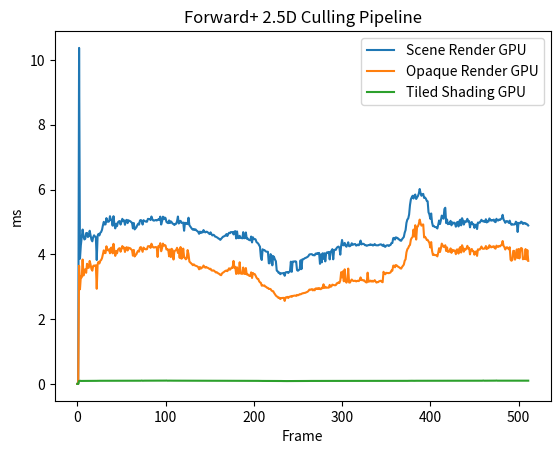

This chart was generated by the following Python code:
import matplotlib.pyplot as plt
import numpy as np

Scene_Render_cpu = [
	0.000000,
	2.608200,
	0.574500,
	1.039100,
	0.897700,
	0.597500,
	0.330100,
	0.608800,
	0.452600,
	0.274200,
	0.276200,
	0.431700,
	0.395300,
	0.260200,
	0.401500,
	0.399100,
	0.253200,
	0.247600,
	0.337100,
	0.312100,
	0.352300,
	0.284500,
	0.357300,
	0.372200,
	0.251800,
	0.269400,
	0.375100,
	0.368900,
	0.243300,
	0.270200,
	0.321800,
	0.386900,
	0.366700,
	0.352500,
	0.334300,
	0.283000,
	0.257900,
	0.278300,
	0.276700,
	0.381900,
	0.242600,
	0.352400,
	0.429800,
	0.292500,
	0.254200,
	0.387400,
	0.321100,
	0.278400,
	0.262600,
	0.388900,
	0.274700,
	0.273300,
	0.278400,
	0.427900,
	0.290700,
	0.318200,
	0.317300,
	0.423300,
	0.292800,
	0.293000,
	0.243800,
	0.283200,
	0.298500,
	0.208200,
	0.227800,
	0.246400,
	0.235100,
	0.257500,
	0.273000,
	0.255800,
	0.251300,
	0.239100,
	0.256400,
	0.282200,
	0.267800,
	0.333800,
	0.486700,
	0.303300,
	0.317300,
	0.306300,
	0.335000,
	0.446400,
	0.329700,
	0.351400,
	0.423600,
	0.289200,
	0.315500,
	0.430800,
	0.275000,
	0.327000,
	0.371800,
	0.284800,
	0.317000,
	0.304600,
	0.423700,
	0.306800,
	0.303200,
	0.324100,
	0.293200,
	0.411000,
	0.314500,
	0.421200,
	0.304200,
	0.309300,
	0.268300,
	0.256400,
	0.333800,
	0.325100,
	0.269800,
	0.371400,
	0.284300,
	0.384400,
	0.296300,
	0.347000,
	0.377000,
	0.288000,
	0.260300,
	0.235800,
	0.252200,
	0.249100,
	0.221900,
	0.255600,
	0.262500,
	0.212700,
	0.231300,
	0.304100,
	0.306800,
	0.270500,
	0.242500,
	0.237700,
	0.265500,
	0.236200,
	0.230600,
	0.210900,
	0.217600,
	0.243300,
	0.285500,
	0.239300,
	0.321600,
	0.268300,
	0.251300,
	0.214200,
	0.219700,
	0.216600,
	0.231400,
	0.209400,
	0.219200,
	0.231500,
	0.228200,
	0.247800,
	0.211200,
	0.358500,
	0.282300,
	0.224900,
	0.199700,
	0.233300,
	0.208500,
	0.220200,
	0.205100,
	0.215200,
	0.230700,
	0.233300,
	0.215100,
	0.303900,
	0.257800,
	0.249800,
	0.257000,
	0.251400,
	0.205000,
	0.238200,
	0.230400,
	0.229900,
	0.238300,
	0.268800,
	0.235100,
	0.220400,
	0.438700,
	0.237300,
	0.228300,
	0.234700,
	0.241100,
	0.247200,
	0.258200,
	0.218700,
	0.218500,
	0.221400,
	0.229200,
	0.221000,
	0.193200,
	0.322700,
	0.258600,
	0.227500,
	0.206300,
	0.223900,
	0.273300,
	0.240600,
	0.257900,
	0.264700,
	0.219900,
	0.222300,
	0.215300,
	0.307300,
	0.245400,
	0.289500,
	0.286600,
	0.259000,
	0.267000,
	0.262900,
	0.226900,
	0.269200,
	0.249700,
	0.238300,
	0.232700,
	0.234800,
	0.280200,
	0.261300,
	0.231100,
	0.204700,
	0.205100,
	0.222800,
	0.204400,
	0.206200,
	0.244300,
	0.253200,
	0.209500,
	0.207100,
	0.455400,
	0.302400,
	0.221000,
	0.204200,
	0.203300,
	0.229900,
	0.232400,
	0.281300,
	0.407700,
	0.309500,
	0.279600,
	0.263900,
	0.233900,
	0.312500,
	0.280700,
	0.271400,
	0.278000,
	0.234000,
	0.226500,
	0.230600,
	0.234500,
	0.237500,
	0.227000,
	0.213200,
	0.210500,
	0.280400,
	0.363800,
	0.251000,
	0.225100,
	0.256900,
	0.222700,
	0.273100,
	0.256400,
	0.242400,
	0.216300,
	0.214800,
	0.243400,
	0.324600,
	0.277300,
	0.293400,
	0.238800,
	0.223100,
	0.208100,
	0.250200,
	0.227300,
	0.340200,
	0.247500,
	0.226800,
	0.266400,
	0.234900,
	0.280500,
	0.278900,
	0.287200,
	0.282100,
	0.269800,
	0.226200,
	0.282900,
	0.283800,
	0.214100,
	0.201200,
	0.241500,
	0.262700,
	0.289700,
	0.226000,
	0.225600,
	0.214200,
	0.261400,
	0.282800,
	0.248600,
	0.245600,
	0.257600,
	0.255000,
	0.227800,
	0.308600,
	0.303200,
	0.290600,
	0.265300,
	0.237400,
	0.214000,
	0.230800,
	0.239200,
	0.235200,
	0.205900,
	0.185000,
	0.185100,
	0.227500,
	0.275700,
	0.273300,
	0.216000,
	0.259500,
	0.275000,
	0.252000,
	0.277400,
	0.218100,
	0.214600,
	0.215800,
	0.227900,
	0.232800,
	0.231900,
	0.279100,
	0.268400,
	0.290700,
	0.230600,
	0.244500,
	0.276500,
	0.249400,
	0.253100,
	0.233200,
	0.184700,
	0.233800,
	0.230400,
	0.223900,
	0.272300,
	0.275900,
	0.226400,
	0.223400,
	0.276800,
	0.211700,
	0.201300,
	0.208800,
	0.231600,
	0.283400,
	0.240600,
	0.210900,
	0.295000,
	0.314200,
	0.291100,
	0.282700,
	0.224300,
	0.232200,
	0.224700,
	0.213000,
	0.212200,
	0.249400,
	0.216200,
	0.235500,
	0.270500,
	0.309200,
	0.232200,
	0.231900,
	0.232100,
	0.223100,
	0.203300,
	0.195100,
	0.212300,
	0.263300,
	0.214100,
	0.194900,
	0.205400,
	0.315700,
	0.304700,
	0.268400,
	0.231000,
	0.250600,
	0.227200,
	0.228600,
	0.229700,
	0.223900,
	0.203900,
	0.187500,
	0.203000,
	0.261300,
	0.290300,
	0.318400,
	0.225500,
	0.252100,
	0.236500,
	0.205400,
	0.193100,
	0.231300,
	0.195100,
	0.234400,
	0.221700,
	0.201900,
	0.305900,
	0.314800,
	0.273200,
	0.262800,
	0.247000,
	0.229300,
	0.224900,
	0.257300,
	0.224000,
	0.229800,
	0.226400,
	0.230100,
	0.249000,
	0.232000,
	0.282300,
	0.240900,
	0.245900,
	0.236400,
	0.204500,
	0.208800,
	0.235200,
	0.232000,
	0.237200,
	0.220400,
	0.241100,
	0.228800,
	0.244000,
	0.281800,
	0.225800,
	0.223100,
	0.224300,
	0.220100,
	0.229100,
	0.217800,
	0.221200,
	0.214100,
	0.203800,
	0.247800,
	0.215600,
	0.277000,
	0.264500,
	0.254500,
	0.232000,
	0.259500,
	0.279600,
	0.269900,
	0.240900,
	0.305800,
	0.241000,
	0.217800,
	0.222900,
	0.221400,
	0.279200,
	0.229800,
	0.235000,
	0.291100,
	0.277900,
	0.225400,
	0.267400,
	0.273600,
	0.291400,
	0.245900,
	0.273800,
	0.237500,
	0.228000,
	0.276900,
	0.230900,
	0.286400,
	0.220300,
	0.196400,
	0.200800,
	0.215500,
	0.199800,
	0.208400,
	0.226800,
	0.222600,
	0.210400,
	0.220400,
	0.278500,
	0.267600,
	0.256400,
	0.260600,
	0.257100,
	0.248800,
	0.209800,
	0.238900,
	0.223400,
	0.223900,
	0.224400,
	0.211800,
	0.274400,
	0.304700,
	0.272700,
	0.219000,
	0.259500,
	0.228200,
	0.231700,
	0.220700,
	0.221400,
	0.213700,
	0.247300,
	0.211600,
	0.279000,
	0.328100,
	0.304300,
	0.235800,
	0.280900,
	0.283100,
	0.296100,
	0.247100,
	0.262200,
	0.225100,
	]
Scene_Render_gpu = [
	0.000000,
	0.000000,
	10.372096,
	3.864576,
	4.282368,
	4.539392,
	4.765696,
	4.567040,
	4.459520,
	4.482048,
	4.655104,
	4.660224,
	4.535296,
	4.561920,
	4.728832,
	4.585472,
	4.450304,
	4.402176,
	4.535296,
	4.587520,
	4.551680,
	4.524032,
	3.824640,
	4.575232,
	4.631552,
	4.583424,
	4.664320,
	4.689920,
	4.760576,
	4.893696,
	5.003264,
	4.921344,
	4.924416,
	5.118976,
	5.011456,
	5.004288,
	5.016576,
	5.178368,
	5.064704,
	5.062656,
	4.884480,
	5.177344,
	4.937728,
	4.800512,
	4.945920,
	4.870144,
	4.987904,
	5.017600,
	5.028864,
	4.919296,
	4.999168,
	5.096448,
	5.025792,
	5.049344,
	4.911104,
	5.043200,
	5.064704,
	4.963328,
	5.052416,
	5.028864,
	5.023744,
	4.995072,
	4.974592,
	4.802560,
	4.966400,
	4.769792,
	4.805632,
	4.837376,
	4.903936,
	4.947968,
	4.918272,
	5.046272,
	5.059584,
	5.028864,
	4.919296,
	5.054464,
	5.032960,
	5.020672,
	5.006336,
	5.008384,
	5.095424,
	5.093376,
	5.088256,
	5.058560,
	5.168128,
	5.086208,
	5.046272,
	5.040128,
	5.052416,
	5.060608,
	5.044224,
	5.065728,
	5.083136,
	5.065728,
	5.165056,
	4.919296,
	5.014528,
	5.163008,
	5.084160,
	5.137408,
	5.118976,
	5.000192,
	4.976640,
	4.962304,
	5.047296,
	4.966400,
	5.017600,
	4.989952,
	4.945920,
	4.937728,
	4.904960,
	4.936704,
	4.943872,
	5.022720,
	5.167104,
	4.951040,
	5.005312,
	5.033984,
	4.968448,
	4.976640,
	4.981760,
	4.728832,
	4.975616,
	4.942848,
	4.957184,
	4.933632,
	5.130240,
	4.899840,
	4.860928,
	4.819968,
	4.784128,
	4.760576,
	4.779008,
	4.753408,
	4.770816,
	4.734976,
	4.717568,
	4.690944,
	4.633600,
	4.702208,
	4.659200,
	4.695040,
	4.674560,
	4.749312,
	4.701184,
	4.677632,
	4.699136,
	4.696064,
	4.674560,
	4.647936,
	4.623360,
	4.678656,
	4.624384,
	4.583424,
	4.603904,
	4.592640,
	4.550656,
	4.542464,
	4.529152,
	4.512768,
	4.486144,
	4.478976,
	4.446208,
	4.477952,
	4.510720,
	4.542464,
	4.550656,
	4.573184,
	4.575232,
	4.626432,
	4.567040,
	4.624384,
	4.666368,
	4.654080,
	4.687872,
	4.684800,
	4.688896,
	4.615168,
	4.702208,
	4.715520,
	4.490240,
	4.706304,
	4.509696,
	4.500480,
	4.572160,
	4.506624,
	4.505600,
	4.493312,
	4.684800,
	4.497408,
	4.503552,
	4.675584,
	4.482048,
	4.491264,
	4.455424,
	4.440064,
	4.433920,
	4.550656,
	4.368384,
	4.527104,
	4.469760,
	4.473856,
	4.462592,
	4.381696,
	4.358144,
	4.332544,
	4.280320,
	4.235264,
	3.916800,
	3.824640,
	4.156416,
	4.131840,
	4.133888,
	4.104192,
	4.083712,
	4.081664,
	4.078592,
	3.723264,
	3.725312,
	4.006912,
	3.961856,
	3.660800,
	3.946496,
	3.909632,
	3.837952,
	3.788800,
	3.495936,
	3.478528,
	3.432448,
	3.436544,
	3.386368,
	3.414016,
	3.414016,
	3.417088,
	3.426304,
	3.338240,
	3.443712,
	3.448832,
	3.454976,
	3.423232,
	3.461120,
	3.469312,
	3.774464,
	3.460096,
	3.773440,
	3.778560,
	3.779584,
	3.785728,
	3.773440,
	3.512320,
	3.493888,
	3.515392,
	3.537920,
	3.817472,
	3.543040,
	3.846144,
	3.848192,
	3.863552,
	3.884032,
	3.893248,
	3.909632,
	3.922944,
	3.951616,
	3.996672,
	3.999744,
	4.005888,
	4.001792,
	3.974144,
	3.974144,
	3.969024,
	4.024320,
	4.006912,
	4.039680,
	4.009984,
	4.044800,
	3.706880,
	3.994624,
	3.751936,
	4.033536,
	3.860480,
	4.033536,
	3.782656,
	4.034560,
	4.062208,
	4.043776,
	4.072448,
	3.844096,
	4.077568,
	4.109312,
	4.160512,
	3.846144,
	4.134912,
	4.141056,
	4.140032,
	4.200448,
	4.228096,
	4.239360,
	4.208640,
	3.990528,
	4.267008,
	4.443136,
	4.282368,
	4.279296,
	4.353024,
	4.265984,
	4.235264,
	4.293632,
	4.372480,
	4.250624,
	4.251648,
	4.280320,
	4.342784,
	4.290560,
	4.305920,
	4.315136,
	4.317184,
	4.269056,
	4.281344,
	4.302848,
	4.279296,
	4.324352,
	4.424704,
	4.305920,
	4.327424,
	4.325376,
	4.314112,
	4.281344,
	4.282368,
	4.263936,
	4.274176,
	4.287488,
	4.285440,
	4.310016,
	4.288512,
	4.297728,
	4.273152,
	4.286464,
	4.318208,
	4.284416,
	4.279296,
	4.278272,
	4.278272,
	4.294656,
	4.302848,
	4.310016,
	4.293632,
	4.261888,
	4.300800,
	4.245504,
	4.231168,
	4.269056,
	4.278272,
	4.281344,
	4.257792,
	4.280320,
	4.292608,
	4.348928,
	4.352000,
	4.499456,
	4.508672,
	4.456448,
	4.526080,
	4.510720,
	4.505600,
	4.464640,
	4.460544,
	4.425728,
	4.419584,
	4.466688,
	4.501504,
	4.536320,
	4.668416,
	4.749312,
	4.972544,
	5.073920,
	5.107712,
	5.229568,
	5.523456,
	5.697536,
	5.762048,
	5.809152,
	5.723136,
	5.814272,
	5.846016,
	5.708800,
	5.758976,
	5.797888,
	5.878784,
	6.018048,
	5.888000,
	5.808128,
	5.855232,
	5.866496,
	5.740544,
	5.754880,
	5.718016,
	5.651456,
	5.637120,
	5.299200,
	5.230592,
	5.097472,
	5.261312,
	4.984832,
	4.870144,
	4.877312,
	4.846592,
	4.841472,
	4.833280,
	4.798464,
	4.913152,
	5.045248,
	4.935680,
	5.047296,
	5.195776,
	5.155840,
	5.099520,
	5.397504,
	5.438464,
	4.963328,
	5.075968,
	4.930560,
	4.952064,
	4.935680,
	5.033984,
	4.895744,
	4.987904,
	4.950016,
	4.979712,
	4.948992,
	4.852736,
	4.983808,
	5.000192,
	4.860928,
	5.025792,
	5.069824,
	4.895744,
	5.115904,
	5.043200,
	4.918272,
	5.022720,
	4.990976,
	5.024768,
	5.096448,
	5.003264,
	5.026816,
	4.833280,
	4.964352,
	4.997120,
	4.928512,
	4.935680,
	4.815872,
	4.895744,
	4.919296,
	4.782080,
	4.981760,
	4.976640,
	4.977664,
	5.024768,
	5.066752,
	5.020672,
	5.030912,
	5.005312,
	5.001216,
	5.084160,
	4.983808,
	5.035008,
	5.012480,
	5.108736,
	5.063680,
	5.039104,
	5.059584,
	5.046272,
	5.071872,
	5.008384,
	4.993024,
	5.097472,
	5.049344,
	5.044224,
	5.074944,
	5.062656,
	5.086208,
	5.111808,
	5.220352,
	5.078016,
	5.029888,
	4.973568,
	5.021696,
	5.027840,
	5.008384,
	4.970496,
	5.040128,
	4.953088,
	4.912128,
	4.933632,
	4.920320,
	4.920320,
	4.929536,
	5.007360,
	4.979712,
	4.690944,
	4.967424,
	4.971520,
	4.957184,
	5.010432,
	4.988928,
	4.937728,
	4.973568,
	4.952064,
	4.961280,
	4.929536,
	4.927488,
	4.890624,
	]
# Scene Render:
#	CPU TIME:	0.270212, 512
#	GPU TIME:	4.633153, 512
Tiled_2_5D_cpu = [
	0.000000,
	0.028500,
	0.013300,
	0.010500,
	0.010900,
	0.014300,
	0.011000,
	0.015000,
	0.016200,
	0.011200,
	0.010300,
	0.015600,
	0.015100,
	0.010300,
	0.015200,
	0.014200,
	0.009200,
	0.009900,
	0.011700,
	0.013600,
	0.013500,
	0.010600,
	0.013800,
	0.015500,
	0.009000,
	0.010100,
	0.014800,
	0.013900,
	0.009300,
	0.011100,
	0.010800,
	0.013600,
	0.013200,
	0.014300,
	0.015000,
	0.010300,
	0.009700,
	0.009400,
	0.010000,
	0.014200,
	0.009100,
	0.013500,
	0.015800,
	0.010700,
	0.010100,
	0.014100,
	0.010900,
	0.010000,
	0.009700,
	0.013300,
	0.009900,
	0.009300,
	0.010600,
	0.018000,
	0.010300,
	0.013100,
	0.010300,
	0.015100,
	0.016900,
	0.010800,
	0.009300,
	0.010400,
	0.010100,
	0.007700,
	0.008800,
	0.009000,
	0.009100,
	0.009100,
	0.011300,
	0.010100,
	0.010300,
	0.009400,
	0.009800,
	0.009600,
	0.010300,
	0.013500,
	0.015700,
	0.012200,
	0.011700,
	0.011200,
	0.012300,
	0.018100,
	0.011700,
	0.014900,
	0.013000,
	0.011500,
	0.010800,
	0.015000,
	0.010900,
	0.013800,
	0.017600,
	0.010000,
	0.016500,
	0.010900,
	0.019800,
	0.011900,
	0.010100,
	0.013300,
	0.010600,
	0.015200,
	0.012400,
	0.014900,
	0.010500,
	0.013800,
	0.010600,
	0.009500,
	0.011200,
	0.014700,
	0.010200,
	0.013100,
	0.010300,
	0.015600,
	0.012900,
	0.011100,
	0.014500,
	0.011000,
	0.011400,
	0.008700,
	0.010300,
	0.009400,
	0.008600,
	0.009000,
	0.010000,
	0.008600,
	0.009200,
	0.011300,
	0.011000,
	0.010000,
	0.009800,
	0.007700,
	0.010400,
	0.009700,
	0.008000,
	0.008500,
	0.008000,
	0.009100,
	0.010100,
	0.008600,
	0.010700,
	0.010700,
	0.009500,
	0.008100,
	0.008400,
	0.008300,
	0.008600,
	0.007700,
	0.008100,
	0.008200,
	0.009600,
	0.008900,
	0.008100,
	0.015100,
	0.011400,
	0.009500,
	0.006400,
	0.008400,
	0.008000,
	0.010100,
	0.007500,
	0.007800,
	0.009600,
	0.009000,
	0.007800,
	0.010100,
	0.012100,
	0.009400,
	0.010200,
	0.009200,
	0.007100,
	0.008800,
	0.008800,
	0.010100,
	0.009400,
	0.009700,
	0.008800,
	0.008500,
	0.015100,
	0.009300,
	0.008800,
	0.008500,
	0.009800,
	0.008900,
	0.010700,
	0.008400,
	0.008300,
	0.008100,
	0.008500,
	0.008000,
	0.007000,
	0.012300,
	0.010100,
	0.009400,
	0.007300,
	0.008800,
	0.009700,
	0.009400,
	0.010100,
	0.009900,
	0.008200,
	0.007700,
	0.008100,
	0.010900,
	0.009300,
	0.010600,
	0.011200,
	0.009700,
	0.010400,
	0.010000,
	0.008600,
	0.010900,
	0.009700,
	0.009300,
	0.009200,
	0.014100,
	0.011200,
	0.010000,
	0.009300,
	0.007900,
	0.007200,
	0.008100,
	0.007500,
	0.007400,
	0.008800,
	0.009600,
	0.008000,
	0.007700,
	0.015900,
	0.010800,
	0.008400,
	0.007300,
	0.007500,
	0.008300,
	0.009600,
	0.010500,
	0.017000,
	0.011000,
	0.011400,
	0.010400,
	0.009100,
	0.012400,
	0.010400,
	0.010800,
	0.009800,
	0.009300,
	0.010000,
	0.008800,
	0.009500,
	0.009300,
	0.008600,
	0.008600,
	0.008200,
	0.010500,
	0.013000,
	0.009300,
	0.008800,
	0.009900,
	0.009200,
	0.010000,
	0.008900,
	0.009100,
	0.008400,
	0.008000,
	0.009900,
	0.012600,
	0.010100,
	0.012300,
	0.009400,
	0.008200,
	0.007300,
	0.009500,
	0.009100,
	0.011700,
	0.009600,
	0.008900,
	0.010100,
	0.009200,
	0.010200,
	0.010400,
	0.010900,
	0.010700,
	0.010800,
	0.009300,
	0.011800,
	0.010000,
	0.007800,
	0.007000,
	0.009400,
	0.010100,
	0.009500,
	0.008500,
	0.009200,
	0.007800,
	0.010000,
	0.010600,
	0.010000,
	0.009800,
	0.009800,
	0.009200,
	0.007900,
	0.011300,
	0.010600,
	0.010700,
	0.010100,
	0.009200,
	0.008700,
	0.009300,
	0.008600,
	0.008600,
	0.007100,
	0.006400,
	0.006100,
	0.007800,
	0.010300,
	0.010500,
	0.008700,
	0.010200,
	0.011100,
	0.009500,
	0.010400,
	0.008400,
	0.008100,
	0.008200,
	0.008400,
	0.008600,
	0.009400,
	0.009700,
	0.010200,
	0.011700,
	0.009200,
	0.009600,
	0.010300,
	0.009400,
	0.010100,
	0.008800,
	0.005800,
	0.008400,
	0.008800,
	0.009000,
	0.011400,
	0.010000,
	0.009500,
	0.008200,
	0.009900,
	0.008600,
	0.006600,
	0.007500,
	0.009100,
	0.009600,
	0.010300,
	0.007500,
	0.011800,
	0.015300,
	0.012200,
	0.010100,
	0.009100,
	0.009100,
	0.008400,
	0.008000,
	0.007900,
	0.009100,
	0.008300,
	0.008900,
	0.010200,
	0.010900,
	0.010200,
	0.007900,
	0.009100,
	0.008500,
	0.007900,
	0.007000,
	0.007800,
	0.009200,
	0.008800,
	0.006800,
	0.007500,
	0.011200,
	0.015800,
	0.010100,
	0.008600,
	0.010100,
	0.009200,
	0.009100,
	0.009400,
	0.008000,
	0.007600,
	0.006400,
	0.007300,
	0.010100,
	0.011200,
	0.011600,
	0.008900,
	0.010600,
	0.008900,
	0.007400,
	0.006700,
	0.008300,
	0.007300,
	0.007900,
	0.007000,
	0.007400,
	0.014100,
	0.011000,
	0.010600,
	0.010800,
	0.010400,
	0.009100,
	0.008800,
	0.009000,
	0.008600,
	0.008400,
	0.009000,
	0.008800,
	0.010600,
	0.009200,
	0.010700,
	0.008900,
	0.009600,
	0.009000,
	0.007300,
	0.008400,
	0.008800,
	0.008700,
	0.008900,
	0.009200,
	0.009700,
	0.007900,
	0.008700,
	0.010800,
	0.008700,
	0.008300,
	0.008600,
	0.008600,
	0.008600,
	0.008400,
	0.008800,
	0.008100,
	0.007100,
	0.009000,
	0.008300,
	0.011200,
	0.010700,
	0.010400,
	0.009500,
	0.009900,
	0.010600,
	0.010300,
	0.013000,
	0.010600,
	0.009900,
	0.009200,
	0.008100,
	0.008300,
	0.010300,
	0.008700,
	0.008900,
	0.010600,
	0.010000,
	0.008200,
	0.011100,
	0.010100,
	0.010600,
	0.009800,
	0.010200,
	0.009200,
	0.009300,
	0.010000,
	0.008700,
	0.010100,
	0.009000,
	0.007200,
	0.007200,
	0.007800,
	0.007400,
	0.006600,
	0.007900,
	0.007900,
	0.008100,
	0.008200,
	0.010600,
	0.009600,
	0.010800,
	0.009300,
	0.009900,
	0.009200,
	0.009000,
	0.009200,
	0.007600,
	0.008300,
	0.008400,
	0.007600,
	0.010300,
	0.012000,
	0.009800,
	0.008900,
	0.009800,
	0.009000,
	0.008900,
	0.008300,
	0.008200,
	0.007800,
	0.009000,
	0.007700,
	0.011400,
	0.014500,
	0.011100,
	0.009900,
	0.010000,
	0.010500,
	0.011400,
	0.009500,
	0.009400,
	0.008200,
	]
Tiled_2_5D_gpu = [
	0.000000,
	0.000000,
	0.091136,
	0.097280,
	0.092160,
	0.092160,
	0.092160,
	0.092160,
	0.092160,
	0.092160,
	0.093184,
	0.092160,
	0.093184,
	0.094208,
	0.093184,
	0.094208,
	0.094208,
	0.094208,
	0.094208,
	0.095232,
	0.095232,
	0.095232,
	0.095232,
	0.096256,
	0.095232,
	0.096256,
	0.097280,
	0.096256,
	0.097280,
	0.097280,
	0.097280,
	0.097280,
	0.097280,
	0.096256,
	0.097280,
	0.097280,
	0.097280,
	0.097280,
	0.097280,
	0.098304,
	0.097280,
	0.098304,
	0.097280,
	0.099328,
	0.098304,
	0.098304,
	0.098304,
	0.098304,
	0.098304,
	0.098304,
	0.098304,
	0.098304,
	0.099328,
	0.099328,
	0.099328,
	0.099328,
	0.099328,
	0.099328,
	0.098304,
	0.099328,
	0.098304,
	0.100352,
	0.098304,
	0.098304,
	0.099328,
	0.098304,
	0.100352,
	0.099328,
	0.098304,
	0.099328,
	0.098304,
	0.098304,
	0.099328,
	0.103424,
	0.098304,
	0.100352,
	0.100352,
	0.100352,
	0.102400,
	0.100352,
	0.099328,
	0.100352,
	0.100352,
	0.101376,
	0.100352,
	0.100352,
	0.100352,
	0.100352,
	0.100352,
	0.101376,
	0.100352,
	0.101376,
	0.100352,
	0.100352,
	0.101376,
	0.101376,
	0.100352,
	0.101376,
	0.100352,
	0.103424,
	0.102400,
	0.104448,
	0.100352,
	0.101376,
	0.100352,
	0.101376,
	0.100352,
	0.100352,
	0.100352,
	0.100352,
	0.100352,
	0.101376,
	0.101376,
	0.102400,
	0.101376,
	0.101376,
	0.101376,
	0.101376,
	0.101376,
	0.101376,
	0.101376,
	0.101376,
	0.102400,
	0.101376,
	0.101376,
	0.101376,
	0.101376,
	0.101376,
	0.101376,
	0.100352,
	0.100352,
	0.100352,
	0.100352,
	0.100352,
	0.100352,
	0.101376,
	0.099328,
	0.100352,
	0.100352,
	0.099328,
	0.100352,
	0.099328,
	0.099328,
	0.099328,
	0.099328,
	0.098304,
	0.098304,
	0.097280,
	0.098304,
	0.098304,
	0.098304,
	0.099328,
	0.097280,
	0.098304,
	0.097280,
	0.097280,
	0.097280,
	0.097280,
	0.097280,
	0.096256,
	0.096256,
	0.097280,
	0.097280,
	0.097280,
	0.097280,
	0.097280,
	0.098304,
	0.097280,
	0.097280,
	0.098304,
	0.098304,
	0.097280,
	0.097280,
	0.098304,
	0.098304,
	0.098304,
	0.099328,
	0.098304,
	0.098304,
	0.098304,
	0.098304,
	0.097280,
	0.098304,
	0.098304,
	0.098304,
	0.097280,
	0.097280,
	0.098304,
	0.097280,
	0.098304,
	0.097280,
	0.097280,
	0.097280,
	0.097280,
	0.097280,
	0.097280,
	0.097280,
	0.096256,
	0.095232,
	0.096256,
	0.095232,
	0.095232,
	0.095232,
	0.095232,
	0.095232,
	0.094208,
	0.093184,
	0.093184,
	0.092160,
	0.093184,
	0.092160,
	0.092160,
	0.092160,
	0.092160,
	0.092160,
	0.091136,
	0.091136,
	0.091136,
	0.090112,
	0.091136,
	0.090112,
	0.090112,
	0.090112,
	0.090112,
	0.089088,
	0.089088,
	0.089088,
	0.089088,
	0.089088,
	0.090112,
	0.090112,
	0.090112,
	0.088064,
	0.089088,
	0.088064,
	0.089088,
	0.088064,
	0.088064,
	0.088064,
	0.089088,
	0.089088,
	0.089088,
	0.089088,
	0.089088,
	0.089088,
	0.089088,
	0.090112,
	0.089088,
	0.090112,
	0.089088,
	0.089088,
	0.090112,
	0.091136,
	0.090112,
	0.091136,
	0.090112,
	0.091136,
	0.091136,
	0.091136,
	0.091136,
	0.091136,
	0.091136,
	0.092160,
	0.092160,
	0.091136,
	0.092160,
	0.091136,
	0.092160,
	0.092160,
	0.092160,
	0.093184,
	0.092160,
	0.092160,
	0.092160,
	0.092160,
	0.093184,
	0.093184,
	0.093184,
	0.093184,
	0.094208,
	0.093184,
	0.093184,
	0.093184,
	0.093184,
	0.092160,
	0.093184,
	0.092160,
	0.092160,
	0.092160,
	0.092160,
	0.092160,
	0.092160,
	0.092160,
	0.093184,
	0.093184,
	0.093184,
	0.093184,
	0.092160,
	0.093184,
	0.093184,
	0.093184,
	0.094208,
	0.093184,
	0.093184,
	0.092160,
	0.092160,
	0.093184,
	0.093184,
	0.094208,
	0.094208,
	0.093184,
	0.094208,
	0.094208,
	0.093184,
	0.094208,
	0.093184,
	0.093184,
	0.094208,
	0.093184,
	0.093184,
	0.093184,
	0.092160,
	0.093184,
	0.093184,
	0.093184,
	0.092160,
	0.092160,
	0.093184,
	0.092160,
	0.093184,
	0.092160,
	0.092160,
	0.092160,
	0.093184,
	0.092160,
	0.091136,
	0.092160,
	0.092160,
	0.092160,
	0.092160,
	0.091136,
	0.091136,
	0.091136,
	0.091136,
	0.091136,
	0.091136,
	0.091136,
	0.091136,
	0.091136,
	0.091136,
	0.090112,
	0.091136,
	0.090112,
	0.090112,
	0.091136,
	0.090112,
	0.091136,
	0.091136,
	0.091136,
	0.091136,
	0.092160,
	0.092160,
	0.092160,
	0.093184,
	0.093184,
	0.093184,
	0.093184,
	0.093184,
	0.093184,
	0.094208,
	0.094208,
	0.095232,
	0.095232,
	0.095232,
	0.095232,
	0.096256,
	0.096256,
	0.096256,
	0.096256,
	0.097280,
	0.096256,
	0.097280,
	0.096256,
	0.098304,
	0.097280,
	0.097280,
	0.098304,
	0.098304,
	0.098304,
	0.098304,
	0.099328,
	0.099328,
	0.098304,
	0.098304,
	0.098304,
	0.098304,
	0.098304,
	0.098304,
	0.099328,
	0.098304,
	0.098304,
	0.098304,
	0.098304,
	0.098304,
	0.098304,
	0.098304,
	0.099328,
	0.099328,
	0.098304,
	0.099328,
	0.098304,
	0.098304,
	0.098304,
	0.098304,
	0.098304,
	0.098304,
	0.098304,
	0.098304,
	0.098304,
	0.098304,
	0.097280,
	0.098304,
	0.098304,
	0.097280,
	0.097280,
	0.097280,
	0.098304,
	0.097280,
	0.098304,
	0.098304,
	0.098304,
	0.098304,
	0.098304,
	0.098304,
	0.098304,
	0.099328,
	0.099328,
	0.099328,
	0.099328,
	0.099328,
	0.098304,
	0.100352,
	0.099328,
	0.098304,
	0.099328,
	0.099328,
	0.098304,
	0.099328,
	0.098304,
	0.098304,
	0.098304,
	0.098304,
	0.098304,
	0.098304,
	0.098304,
	0.099328,
	0.099328,
	0.099328,
	0.099328,
	0.099328,
	0.104448,
	0.099328,
	0.099328,
	0.099328,
	0.099328,
	0.099328,
	0.099328,
	0.100352,
	0.100352,
	0.100352,
	0.099328,
	0.100352,
	0.099328,
	0.100352,
	0.101376,
	0.104448,
	0.100352,
	0.100352,
	0.100352,
	0.100352,
	0.100352,
	0.100352,
	0.100352,
	0.100352,
	0.100352,
	0.100352,
	0.100352,
	0.100352,
	0.101376,
	0.101376,
	0.100352,
	0.101376,
	0.100352,
	0.101376,
	0.100352,
	0.100352,
	0.100352,
	0.100352,
	0.101376,
	0.101376,
	0.100352,
	0.101376,
	0.101376,
	0.101376,
	0.101376,
	0.101376,
	0.101376,
	0.101376,
	0.100352,
	0.101376,
	0.101376,
	0.100352,
	]
# Tiled 2.5D:
#	CPU TIME:	0.010000, 512
#	GPU TIME:	0.096048, 512
OPAQUE_cpu = [
	0.000000,
	0.031900,
	0.013600,
	0.019900,
	0.008300,
	0.015100,
	0.009400,
	0.013900,
	0.016300,
	0.008700,
	0.009000,
	0.014200,
	0.012800,
	0.009800,
	0.014400,
	0.010100,
	0.008800,
	0.008400,
	0.012000,
	0.009600,
	0.013000,
	0.008900,
	0.013000,
	0.013700,
	0.008500,
	0.008600,
	0.008900,
	0.012600,
	0.008500,
	0.008400,
	0.014300,
	0.010800,
	0.013100,
	0.012200,
	0.009300,
	0.009300,
	0.008300,
	0.011700,
	0.009500,
	0.012800,
	0.008700,
	0.011900,
	0.013400,
	0.008500,
	0.009200,
	0.013500,
	0.009500,
	0.008100,
	0.009200,
	0.013100,
	0.008900,
	0.008700,
	0.008500,
	0.015300,
	0.009100,
	0.010000,
	0.011300,
	0.011300,
	0.009100,
	0.011300,
	0.007900,
	0.008700,
	0.008500,
	0.007500,
	0.008400,
	0.008300,
	0.007600,
	0.008600,
	0.009700,
	0.008900,
	0.008900,
	0.007800,
	0.008500,
	0.008700,
	0.009000,
	0.009400,
	0.016000,
	0.009700,
	0.010300,
	0.009500,
	0.010900,
	0.012300,
	0.010500,
	0.010200,
	0.011300,
	0.009500,
	0.009800,
	0.014500,
	0.009800,
	0.010200,
	0.010500,
	0.009000,
	0.010000,
	0.009600,
	0.011400,
	0.011000,
	0.010100,
	0.009700,
	0.008600,
	0.013000,
	0.011800,
	0.014700,
	0.008900,
	0.010100,
	0.009200,
	0.008300,
	0.008900,
	0.011200,
	0.009400,
	0.013400,
	0.008500,
	0.009900,
	0.008800,
	0.011800,
	0.010600,
	0.011000,
	0.009100,
	0.008300,
	0.007800,
	0.008400,
	0.007500,
	0.008200,
	0.010700,
	0.007500,
	0.007200,
	0.008700,
	0.009600,
	0.010100,
	0.008600,
	0.008200,
	0.008800,
	0.007900,
	0.007900,
	0.007100,
	0.007200,
	0.008700,
	0.008200,
	0.008800,
	0.009200,
	0.008200,
	0.008400,
	0.008400,
	0.007300,
	0.007800,
	0.008000,
	0.007500,
	0.007500,
	0.008000,
	0.007900,
	0.008300,
	0.007200,
	0.009400,
	0.009100,
	0.008300,
	0.007200,
	0.008200,
	0.007500,
	0.007100,
	0.007300,
	0.008100,
	0.007800,
	0.007800,
	0.007300,
	0.010000,
	0.009500,
	0.008800,
	0.009000,
	0.007700,
	0.007300,
	0.007700,
	0.008400,
	0.008300,
	0.008500,
	0.008300,
	0.007500,
	0.007800,
	0.014900,
	0.007200,
	0.007400,
	0.008100,
	0.007800,
	0.008100,
	0.007800,
	0.007700,
	0.008200,
	0.007400,
	0.008500,
	0.007900,
	0.007400,
	0.009900,
	0.008500,
	0.008100,
	0.007700,
	0.007800,
	0.008500,
	0.009100,
	0.007900,
	0.008700,
	0.007200,
	0.008100,
	0.007600,
	0.011700,
	0.007800,
	0.008800,
	0.008700,
	0.008500,
	0.010400,
	0.008100,
	0.007300,
	0.008900,
	0.008400,
	0.008000,
	0.008100,
	0.007800,
	0.008500,
	0.009200,
	0.007300,
	0.007300,
	0.007600,
	0.007600,
	0.007400,
	0.007300,
	0.008300,
	0.007700,
	0.007200,
	0.007200,
	0.015700,
	0.009000,
	0.007400,
	0.007200,
	0.007200,
	0.008200,
	0.007900,
	0.009100,
	0.014100,
	0.010100,
	0.009100,
	0.008700,
	0.007700,
	0.011500,
	0.009100,
	0.009200,
	0.008900,
	0.007800,
	0.007800,
	0.007500,
	0.007800,
	0.008100,
	0.007900,
	0.007800,
	0.006800,
	0.008800,
	0.012100,
	0.008100,
	0.007800,
	0.009000,
	0.007400,
	0.008800,
	0.008000,
	0.007700,
	0.007300,
	0.007500,
	0.008200,
	0.009500,
	0.009400,
	0.009500,
	0.008000,
	0.007700,
	0.007500,
	0.008300,
	0.007700,
	0.012000,
	0.008500,
	0.007400,
	0.008300,
	0.007900,
	0.008600,
	0.009300,
	0.009200,
	0.009000,
	0.008500,
	0.007100,
	0.008500,
	0.008900,
	0.007800,
	0.007800,
	0.008300,
	0.008100,
	0.008300,
	0.007300,
	0.007800,
	0.007500,
	0.008600,
	0.009200,
	0.007900,
	0.008300,
	0.007800,
	0.008500,
	0.007500,
	0.009900,
	0.009500,
	0.009000,
	0.008800,
	0.008800,
	0.007500,
	0.008000,
	0.008100,
	0.008000,
	0.007100,
	0.006600,
	0.006900,
	0.008200,
	0.009100,
	0.009300,
	0.007600,
	0.008800,
	0.008500,
	0.008000,
	0.009000,
	0.008000,
	0.007500,
	0.008700,
	0.007600,
	0.007800,
	0.007200,
	0.009100,
	0.008800,
	0.009100,
	0.007800,
	0.007700,
	0.008500,
	0.009100,
	0.008600,
	0.007500,
	0.006900,
	0.008000,
	0.007700,
	0.008100,
	0.009300,
	0.008900,
	0.008100,
	0.007200,
	0.008700,
	0.008100,
	0.007200,
	0.007300,
	0.007700,
	0.009000,
	0.008400,
	0.007200,
	0.009200,
	0.011200,
	0.008800,
	0.008400,
	0.008100,
	0.007900,
	0.008000,
	0.007600,
	0.007800,
	0.008500,
	0.007200,
	0.008000,
	0.008900,
	0.009800,
	0.008400,
	0.008000,
	0.008500,
	0.007000,
	0.007700,
	0.007100,
	0.007800,
	0.008100,
	0.007000,
	0.006800,
	0.006900,
	0.010600,
	0.008800,
	0.009000,
	0.007600,
	0.008400,
	0.008300,
	0.008900,
	0.008300,
	0.007000,
	0.007200,
	0.007300,
	0.007700,
	0.008300,
	0.008900,
	0.009800,
	0.007900,
	0.008000,
	0.008300,
	0.007600,
	0.006800,
	0.008000,
	0.007000,
	0.007500,
	0.006900,
	0.007400,
	0.010000,
	0.008800,
	0.009000,
	0.008800,
	0.008600,
	0.007900,
	0.007500,
	0.008600,
	0.007900,
	0.007500,
	0.008100,
	0.008100,
	0.007900,
	0.007800,
	0.009700,
	0.008000,
	0.007800,
	0.008400,
	0.007300,
	0.007400,
	0.008200,
	0.007500,
	0.008100,
	0.007700,
	0.007600,
	0.008000,
	0.009300,
	0.009600,
	0.007600,
	0.007900,
	0.007100,
	0.008000,
	0.007800,
	0.007600,
	0.007400,
	0.007900,
	0.007100,
	0.008000,
	0.007600,
	0.009300,
	0.007600,
	0.008400,
	0.007500,
	0.008000,
	0.008700,
	0.008400,
	0.008300,
	0.010000,
	0.007900,
	0.007500,
	0.008100,
	0.007600,
	0.009500,
	0.008000,
	0.007800,
	0.010200,
	0.009500,
	0.007300,
	0.008800,
	0.008800,
	0.008400,
	0.008100,
	0.008400,
	0.008000,
	0.008200,
	0.009800,
	0.007700,
	0.010300,
	0.007600,
	0.007500,
	0.007300,
	0.008100,
	0.007500,
	0.007000,
	0.007900,
	0.007300,
	0.007800,
	0.007100,
	0.009100,
	0.008700,
	0.008500,
	0.008100,
	0.007800,
	0.008700,
	0.006900,
	0.008500,
	0.007900,
	0.007300,
	0.007200,
	0.007700,
	0.009100,
	0.009300,
	0.008800,
	0.007800,
	0.008200,
	0.008000,
	0.007800,
	0.007800,
	0.008000,
	0.008000,
	0.008200,
	0.007800,
	0.009100,
	0.008800,
	0.013300,
	0.008200,
	0.009000,
	0.008800,
	0.008600,
	0.008500,
	0.008900,
	0.007400,
	]
OPAQUE_gpu = [
	0.000000,
	0.000000,
	3.647488,
	2.921472,
	3.318784,
	3.287040,
	3.840000,
	3.346432,
	3.523584,
	3.533824,
	3.428352,
	3.708928,
	3.580928,
	3.587072,
	3.796992,
	3.686400,
	3.547136,
	3.495936,
	3.642368,
	3.655680,
	3.640320,
	3.661824,
	2.936832,
	3.690496,
	3.768320,
	3.718144,
	3.799040,
	3.825664,
	3.884032,
	4.012032,
	4.123648,
	4.037632,
	4.041728,
	4.249600,
	4.133888,
	4.123648,
	4.155392,
	4.033536,
	4.200448,
	4.208640,
	4.032512,
	4.324352,
	4.090880,
	3.951616,
	4.103168,
	4.030464,
	4.140032,
	4.176896,
	4.191232,
	4.080640,
	4.160512,
	4.255744,
	4.188160,
	4.209664,
	4.073472,
	4.198400,
	4.220928,
	4.118528,
	4.207616,
	4.184064,
	4.188160,
	4.153344,
	4.128768,
	3.959808,
	4.135936,
	3.934208,
	3.974144,
	4.003840,
	4.072448,
	4.113408,
	4.084736,
	4.206592,
	4.225024,
	4.153344,
	4.077568,
	4.209664,
	4.180992,
	4.159488,
	4.154368,
	4.161536,
	4.250624,
	4.250624,
	4.251648,
	4.199424,
	4.328448,
	4.252672,
	4.215808,
	4.209664,
	4.221952,
	4.225024,
	4.214784,
	3.918848,
	4.258816,
	4.242432,
	4.344832,
	4.094976,
	4.188160,
	4.333568,
	4.270080,
	4.287488,
	4.272128,
	4.149248,
	4.156416,
	4.147200,
	3.938304,
	4.152320,
	3.915776,
	4.170752,
	4.126720,
	3.840000,
	4.092928,
	4.116480,
	4.128768,
	4.202496,
	4.041728,
	4.147200,
	3.890176,
	4.225024,
	3.865600,
	3.885056,
	4.177920,
	3.928064,
	3.880960,
	3.846144,
	3.871744,
	4.131840,
	4.008960,
	3.776512,
	3.750912,
	3.724288,
	3.695616,
	3.663872,
	3.691520,
	3.660800,
	3.650560,
	3.638272,
	3.627008,
	3.603456,
	3.537920,
	3.608576,
	3.559424,
	3.590144,
	3.594240,
	3.654656,
	3.620864,
	3.587072,
	3.612672,
	3.590144,
	3.581952,
	3.565568,
	3.543040,
	3.555328,
	3.506176,
	3.495936,
	3.506176,
	3.494912,
	3.468288,
	3.441664,
	3.448832,
	3.428352,
	3.405824,
	3.396608,
	3.364864,
	3.356672,
	3.411968,
	3.434496,
	3.450880,
	3.475456,
	3.491840,
	3.502080,
	3.480576,
	3.521536,
	3.569664,
	3.525632,
	3.561472,
	3.592192,
	3.580928,
	3.796992,
	3.590144,
	3.613696,
	3.394560,
	3.598336,
	3.411968,
	3.403776,
	3.755008,
	3.411968,
	3.401728,
	3.398656,
	3.593216,
	3.401728,
	3.393536,
	3.576832,
	3.378176,
	3.384320,
	3.356672,
	3.335168,
	3.329024,
	3.444736,
	3.270656,
	3.426304,
	3.391488,
	3.391488,
	3.345408,
	3.283968,
	3.246080,
	3.241984,
	3.172352,
	3.135488,
	3.121152,
	3.032064,
	3.040256,
	3.033088,
	3.041280,
	3.004416,
	2.996224,
	2.967552,
	2.963456,
	2.931712,
	2.933760,
	2.928640,
	2.885632,
	2.865152,
	2.861056,
	2.808832,
	2.765824,
	2.727936,
	2.701312,
	2.688000,
	2.652160,
	2.662400,
	2.619392,
	2.648064,
	2.653184,
	2.654208,
	2.656256,
	2.562048,
	2.668544,
	2.673664,
	2.686976,
	2.651136,
	2.688000,
	2.695168,
	2.706432,
	2.688000,
	2.716672,
	2.718720,
	2.726912,
	2.725888,
	2.716672,
	2.747392,
	2.735104,
	2.748416,
	2.770944,
	2.765824,
	2.778112,
	2.796544,
	2.798592,
	2.808832,
	2.809856,
	2.821120,
	2.834432,
	2.847744,
	2.873344,
	2.912256,
	2.905088,
	2.918400,
	2.926592,
	2.885632,
	2.916352,
	2.889728,
	2.947072,
	2.933760,
	2.952192,
	2.929664,
	2.960384,
	2.927616,
	2.925568,
	2.969600,
	2.953216,
	3.075072,
	2.963456,
	2.999296,
	2.968576,
	2.972672,
	2.970624,
	2.971648,
	3.056640,
	2.997248,
	3.013632,
	3.064832,
	3.055616,
	3.051520,
	3.044352,
	3.050496,
	3.105792,
	3.106816,
	3.135488,
	3.116032,
	3.188736,
	3.447808,
	3.288064,
	3.475456,
	3.168256,
	3.536896,
	3.162112,
	3.127296,
	3.172352,
	3.560448,
	3.129344,
	3.130368,
	3.183616,
	3.223552,
	3.189760,
	3.176448,
	3.182592,
	3.186688,
	3.164160,
	3.176448,
	3.187712,
	3.173376,
	3.206144,
	3.288064,
	3.203072,
	3.212288,
	3.191808,
	3.198976,
	3.164160,
	3.139584,
	3.130368,
	3.434496,
	3.152896,
	3.164160,
	3.189760,
	3.159040,
	3.185664,
	3.158016,
	3.169280,
	3.203072,
	3.162112,
	3.128320,
	3.142656,
	3.141632,
	3.169280,
	3.178496,
	3.185664,
	3.152896,
	3.139584,
	3.461120,
	3.406848,
	3.384320,
	3.429376,
	3.424256,
	3.424256,
	3.418112,
	3.429376,
	3.441664,
	3.501056,
	3.495936,
	3.649536,
	3.651584,
	3.600384,
	3.671040,
	3.655680,
	3.630080,
	3.608576,
	3.597312,
	3.568640,
	3.560448,
	3.608576,
	3.644416,
	3.682304,
	3.801088,
	3.847168,
	4.061184,
	4.158464,
	4.194304,
	4.259840,
	4.291584,
	4.454400,
	4.507648,
	4.537344,
	4.764672,
	4.549632,
	4.898816,
	4.456448,
	4.835328,
	4.866048,
	4.939776,
	5.072896,
	4.953088,
	4.886528,
	4.913152,
	4.923392,
	4.521984,
	4.543488,
	4.503552,
	4.444160,
	4.446208,
	4.397056,
	4.353024,
	4.211712,
	4.378624,
	4.109312,
	3.980288,
	3.996672,
	3.977216,
	3.976192,
	3.971072,
	3.937280,
	4.048896,
	4.190208,
	4.071424,
	4.182016,
	4.331520,
	4.280320,
	4.230144,
	4.231168,
	4.281344,
	4.102144,
	4.214784,
	4.076544,
	4.098048,
	4.084736,
	4.184064,
	4.045824,
	4.140032,
	4.104192,
	4.122624,
	4.105216,
	4.004864,
	4.148224,
	4.149248,
	4.023296,
	4.177920,
	4.225024,
	4.057088,
	4.281344,
	4.203520,
	4.081664,
	4.170752,
	4.144128,
	4.183040,
	4.262912,
	4.172800,
	4.199424,
	3.999744,
	4.137984,
	4.165632,
	4.102144,
	4.097024,
	3.988480,
	4.069376,
	4.090880,
	3.952640,
	4.155392,
	4.146176,
	4.147200,
	4.189184,
	4.241408,
	4.177920,
	4.170752,
	4.177920,
	4.178944,
	4.256768,
	4.162560,
	4.209664,
	4.191232,
	4.280320,
	4.241408,
	4.214784,
	4.240384,
	4.226048,
	4.250624,
	4.191232,
	4.174848,
	4.269056,
	4.235264,
	4.230144,
	4.260864,
	4.246528,
	4.276224,
	4.296704,
	4.411392,
	4.263936,
	4.222976,
	4.149248,
	4.210688,
	4.217856,
	4.192256,
	4.155392,
	4.219904,
	3.834880,
	3.802112,
	3.831808,
	4.106240,
	4.108288,
	3.834880,
	3.905536,
	4.151296,
	3.889152,
	4.164608,
	3.874816,
	4.155392,
	4.197376,
	4.175872,
	3.847168,
	3.879936,
	3.859456,
	4.162560,
	3.837952,
	4.131840,
	3.799040,
	]
# OPAQUE:
#	CPU TIME:	0.008795, 512
#	GPU TIME:	3.668801, 512

# plt.plot(Scene_Render_cpu, label="Scene Render CPU")
plt.plot(Scene_Render_gpu, label="Scene Render GPU")
# plt.plot(OPAQUE_cpu, label="Opaque Render CPU")
plt.plot(OPAQUE_gpu, label="Opaque Render GPU")
# plt.plot(Tiled_2_5D_cpu, label="Tiled Shading CPU")
plt.plot(Tiled_2_5D_gpu, label="Tiled Shading GPU")
plt.legend()
plt.xlabel("Frame")
plt.ylabel("ms")
plt.title(label="Forward+ 2.5D Culling Pipeline")
plt.show()
